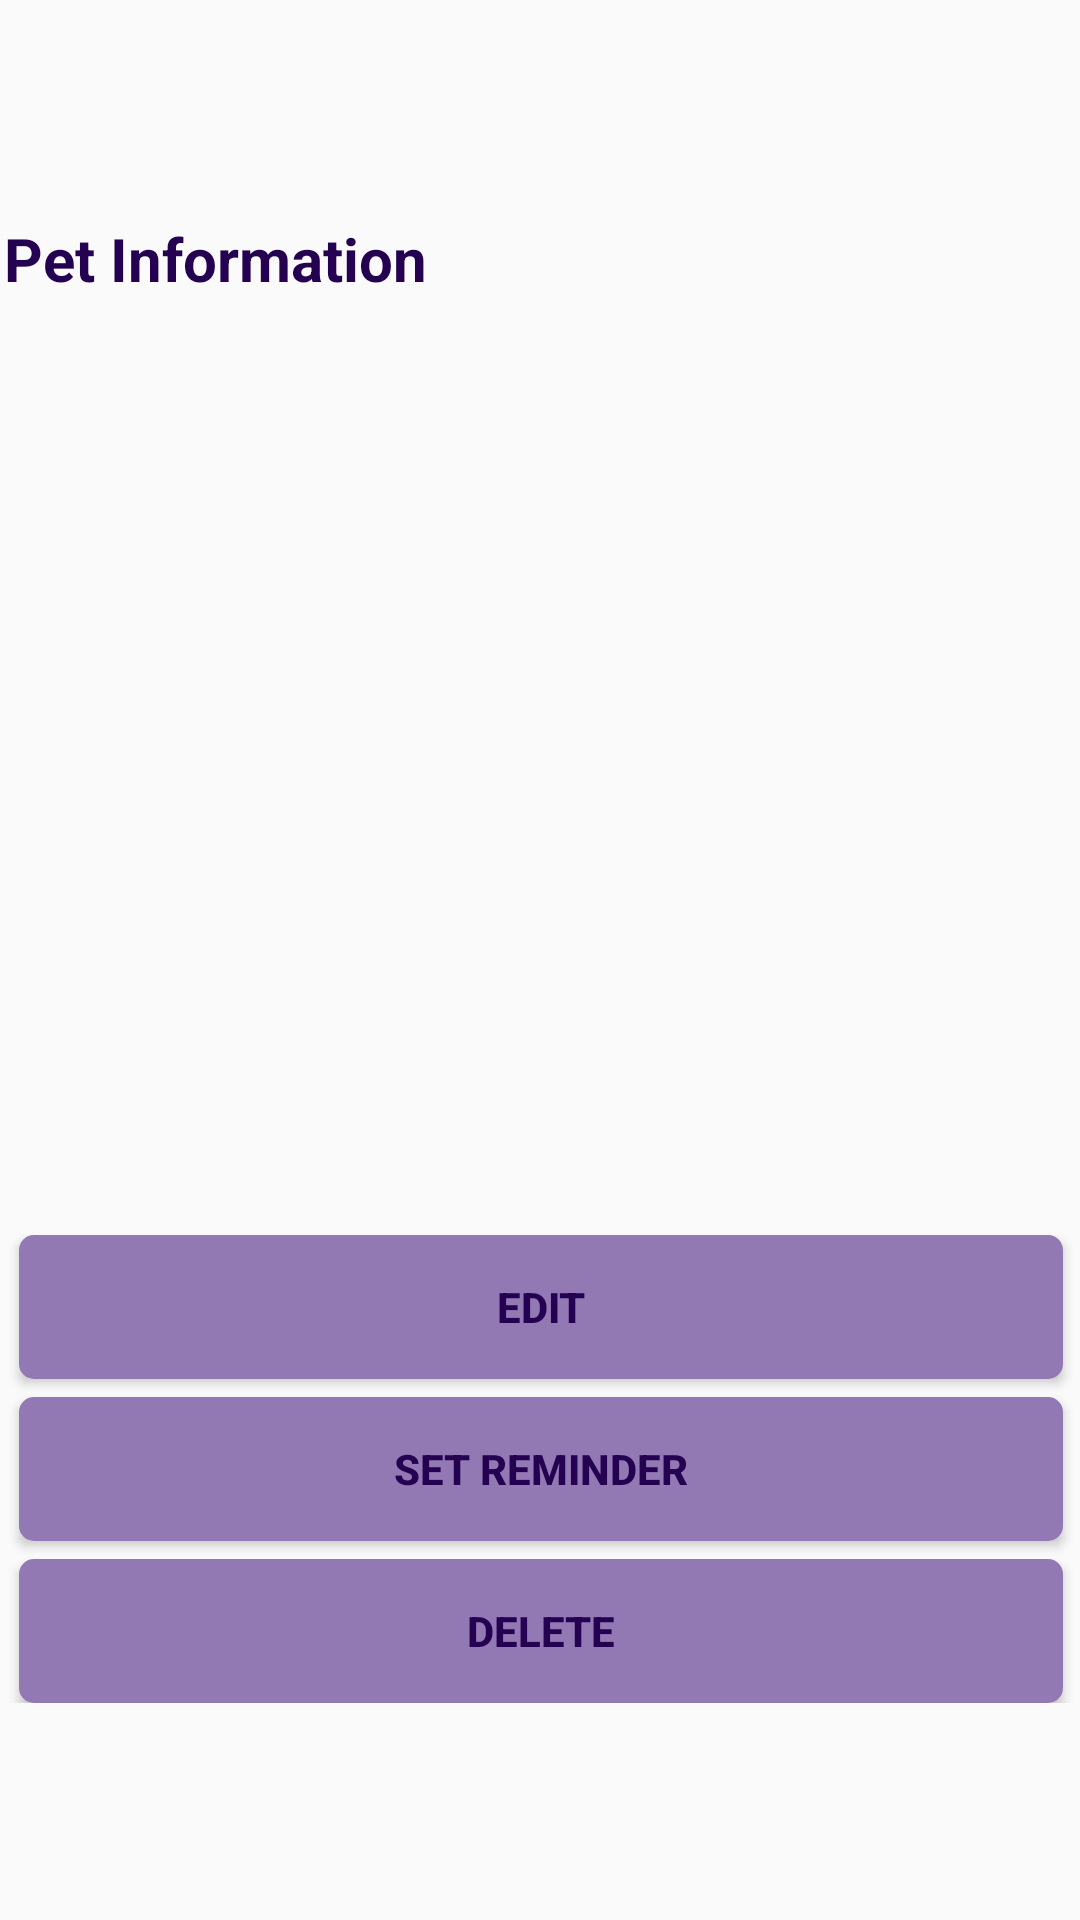

Reconstruct the res/layout file that produces this screen, plus the resources it refers to.
<!-- AndroidManifest.xml: application theme AppTheme -->
<!-- res/layout/activity_pet_display.xml -->
<?xml version="1.0" encoding="utf-8"?>
<android.support.constraint.ConstraintLayout xmlns:android="http://schemas.android.com/apk/res/android"
    xmlns:app="http://schemas.android.com/apk/res-auto"
    xmlns:tools="http://schemas.android.com/tools"
    android:layout_width="match_parent"
    android:layout_height="match_parent"
    tools:context=".PetDisplay">

    <LinearLayout
        android:layout_width="368dp"
        android:layout_height="495dp"
        android:layout_marginStart="8dp"
        android:layout_marginTop="8dp"
        android:layout_marginEnd="8dp"
        android:layout_marginBottom="8dp"
        android:orientation="vertical"
        app:layout_constraintBottom_toBottomOf="parent"
        app:layout_constraintEnd_toEndOf="parent"
        app:layout_constraintStart_toStartOf="parent"
        app:layout_constraintTop_toTopOf="parent">

        <TextView
            android:id="@+id/textView4"
            android:layout_width="wrap_content"
            android:layout_height="wrap_content"
            android:text="Pet Information"
            android:textStyle="bold"
            android:textSize="20sp"
            android:textColor="@color/colorPrimaryDark"
            android:layout_marginLeft="5dp"

            />

        <ScrollView
            android:id="@+id/diplsyScrollView"
            android:layout_width="match_parent"
            android:layout_height="0dp"
            android:layout_weight="1"
            android:layout_marginLeft="5dp"

        >

        <LinearLayout
            android:id="@+id/displayLayout"
            android:layout_width="match_parent"
            android:layout_height="0dp"
            android:orientation="vertical"
            />
    </ScrollView>

        <Button
            android:layout_width="match_parent"
            android:layout_height="wrap_content"
            android:layout_marginLeft="10dp"
            android:layout_marginRight="10dp"
            android:layout_marginTop="6dp"
            android:id="@+id/btnEdit"
            android:text="Edit"
            android:textStyle="bold"
            android:background="@drawable/mybutton"
            android:textColor="@color/colorPrimaryDark"
            />
        <Button
            android:layout_width="match_parent"
            android:layout_height="wrap_content"
            android:layout_marginTop="6dp"
            android:layout_marginRight="10dp"
            android:layout_marginLeft="10dp"
            android:id="@+id/btnReminderD"
            android:text="Set Reminder"
            android:textStyle="bold"
            android:textColor="@color/colorPrimaryDark"
            android:background="@drawable/mybutton"
            />
        <Button
            android:layout_width="match_parent"
            android:layout_height="wrap_content"
            android:layout_marginTop="6dp"
            android:layout_marginRight="10dp"
            android:layout_marginLeft="10dp"
            android:id="@+id/btnDelete"
            android:text="Delete"
            android:textStyle="bold"
            android:textColor="@color/colorPrimaryDark"
            android:background="@drawable/mybutton"
            />

    </LinearLayout>
</android.support.constraint.ConstraintLayout>
<!-- resources referenced by this layout -->
<resources>
  <color name="colorPrimaryDark">#240151</color>
  <!-- drawable mybutton (drawable) -->
  <?xml version="1.0" encoding="utf-8"?>
  <selector xmlns:android="http://schemas.android.com/apk/res/android" >
      <item android:state_pressed="true" >
          <shape android:shape="rectangle"  >
              <corners android:radius="4dip" />
              <stroke android:width="2dip" android:color="@color/colorPrimary" />
              <gradient android:angle="-90" android:startColor="@color/lavender" android:endColor="@color/lavender"  />
          </shape>
      </item>
      <item android:state_focused="true">
          <shape android:shape="rectangle"  >
              <corners android:radius="4dip" />
              <stroke android:width="2dip" android:color="@color/lavender" />
              <solid android:color="@color/lavender"/>
          </shape>
      </item>
      <item >
          <shape android:shape="rectangle"  >
              <corners android:radius="4dip" />
              <stroke android:width="2dip" android:color="@color/lavender" />
              <gradient android:angle="-90" android:startColor="@color/lavender" android:endColor="@color/lavender" />
          </shape>
      </item>
  </selector>
  <style name="AppTheme" parent="Theme.AppCompat.Light.DarkActionBar">
          
          <item name="colorPrimary">@color/colorPrimary</item>
          <item name="colorPrimaryDark">@color/colorPrimaryDark</item>
          <item name="colorAccent">@color/colorAccent</item>
          <item name="android:itemBackground">@color/colorPrimary</item>
          <item name="android:itemTextAppearance">@style/MyActionBar.MenuTextStyle</item>
      </style>
  <color name="colorPrimary">#3a0085</color>
  <color name="lavender">#9379b4</color>
  <color name="colorAccent">#905ea1</color>
  <style name="MyActionBar.MenuTextStyle" parent="@style/TextAppearance.AppCompat.Widget.ActionBar.Title">
          <item name="android:textColor">@android:color/darker_gray</item>
          <item name="android:textStyle">italic</item>
          <item name="android:textSize">20sp</item>
      </style>
</resources>
